Dataset: dataset (GitHub, laodefarhan/banana-classification). Classes: mentah, setengah matang.

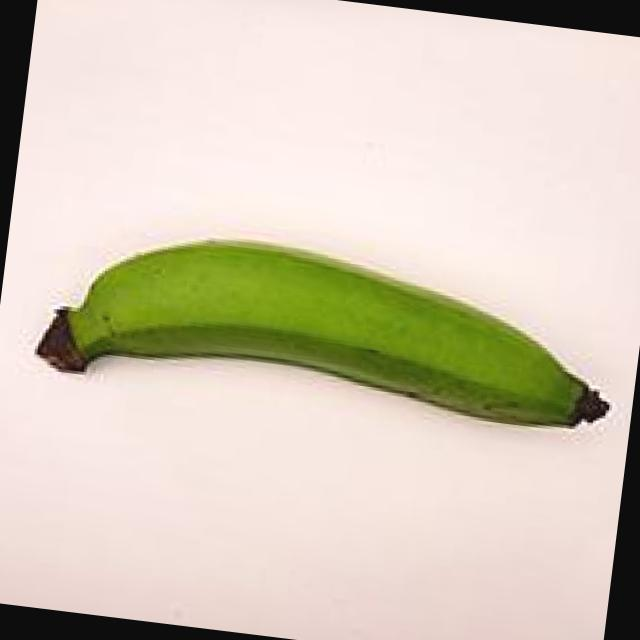
Label: mentah

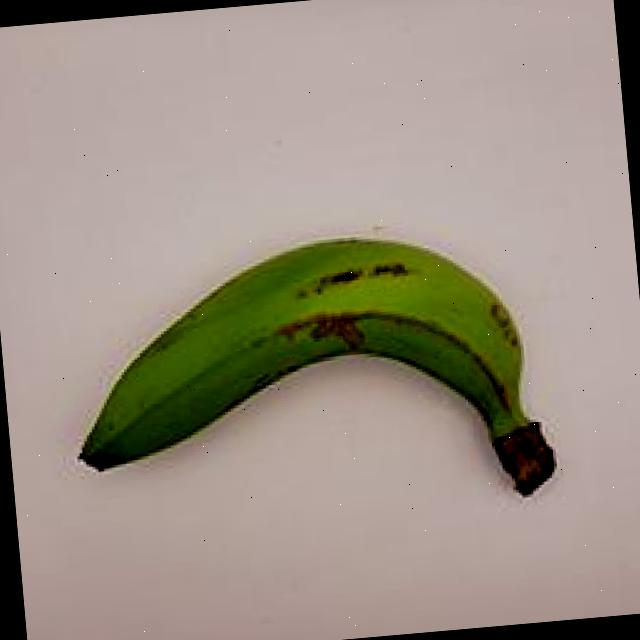
Label: mentah

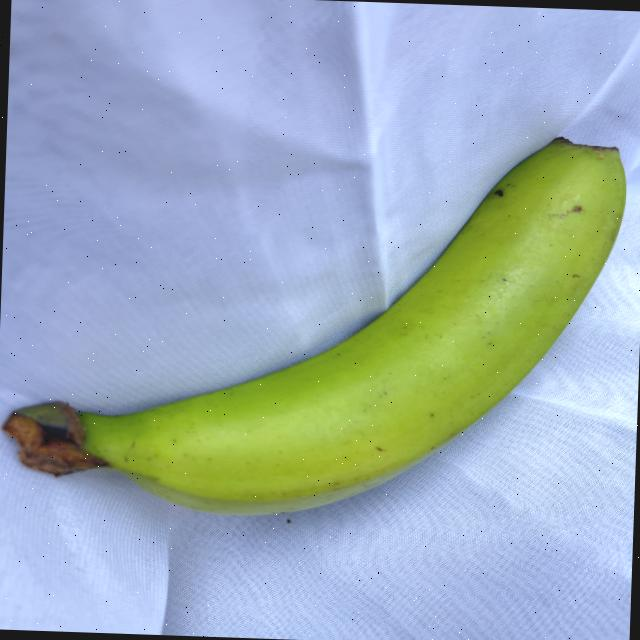
Label: mentah

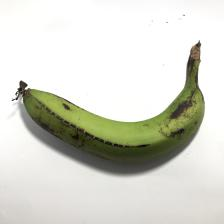
Label: setengah matang

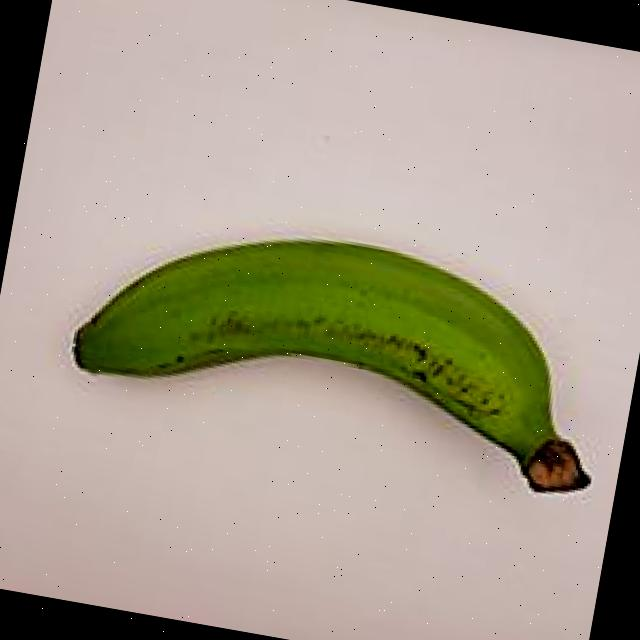
Label: mentah

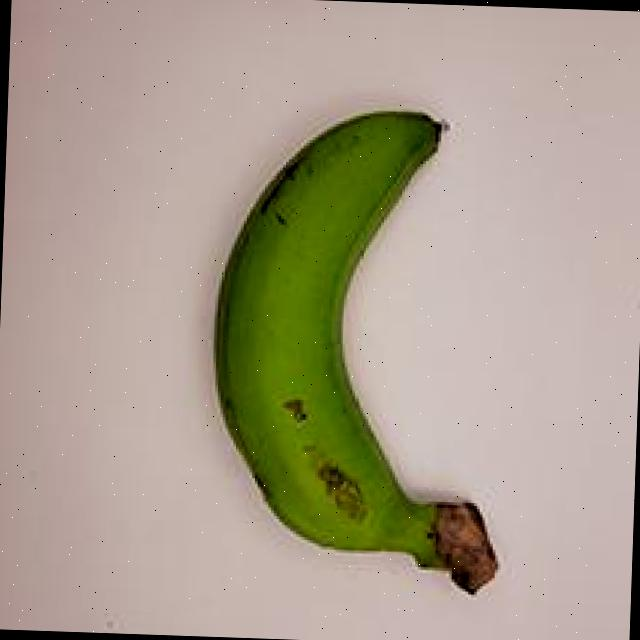
Label: mentah
